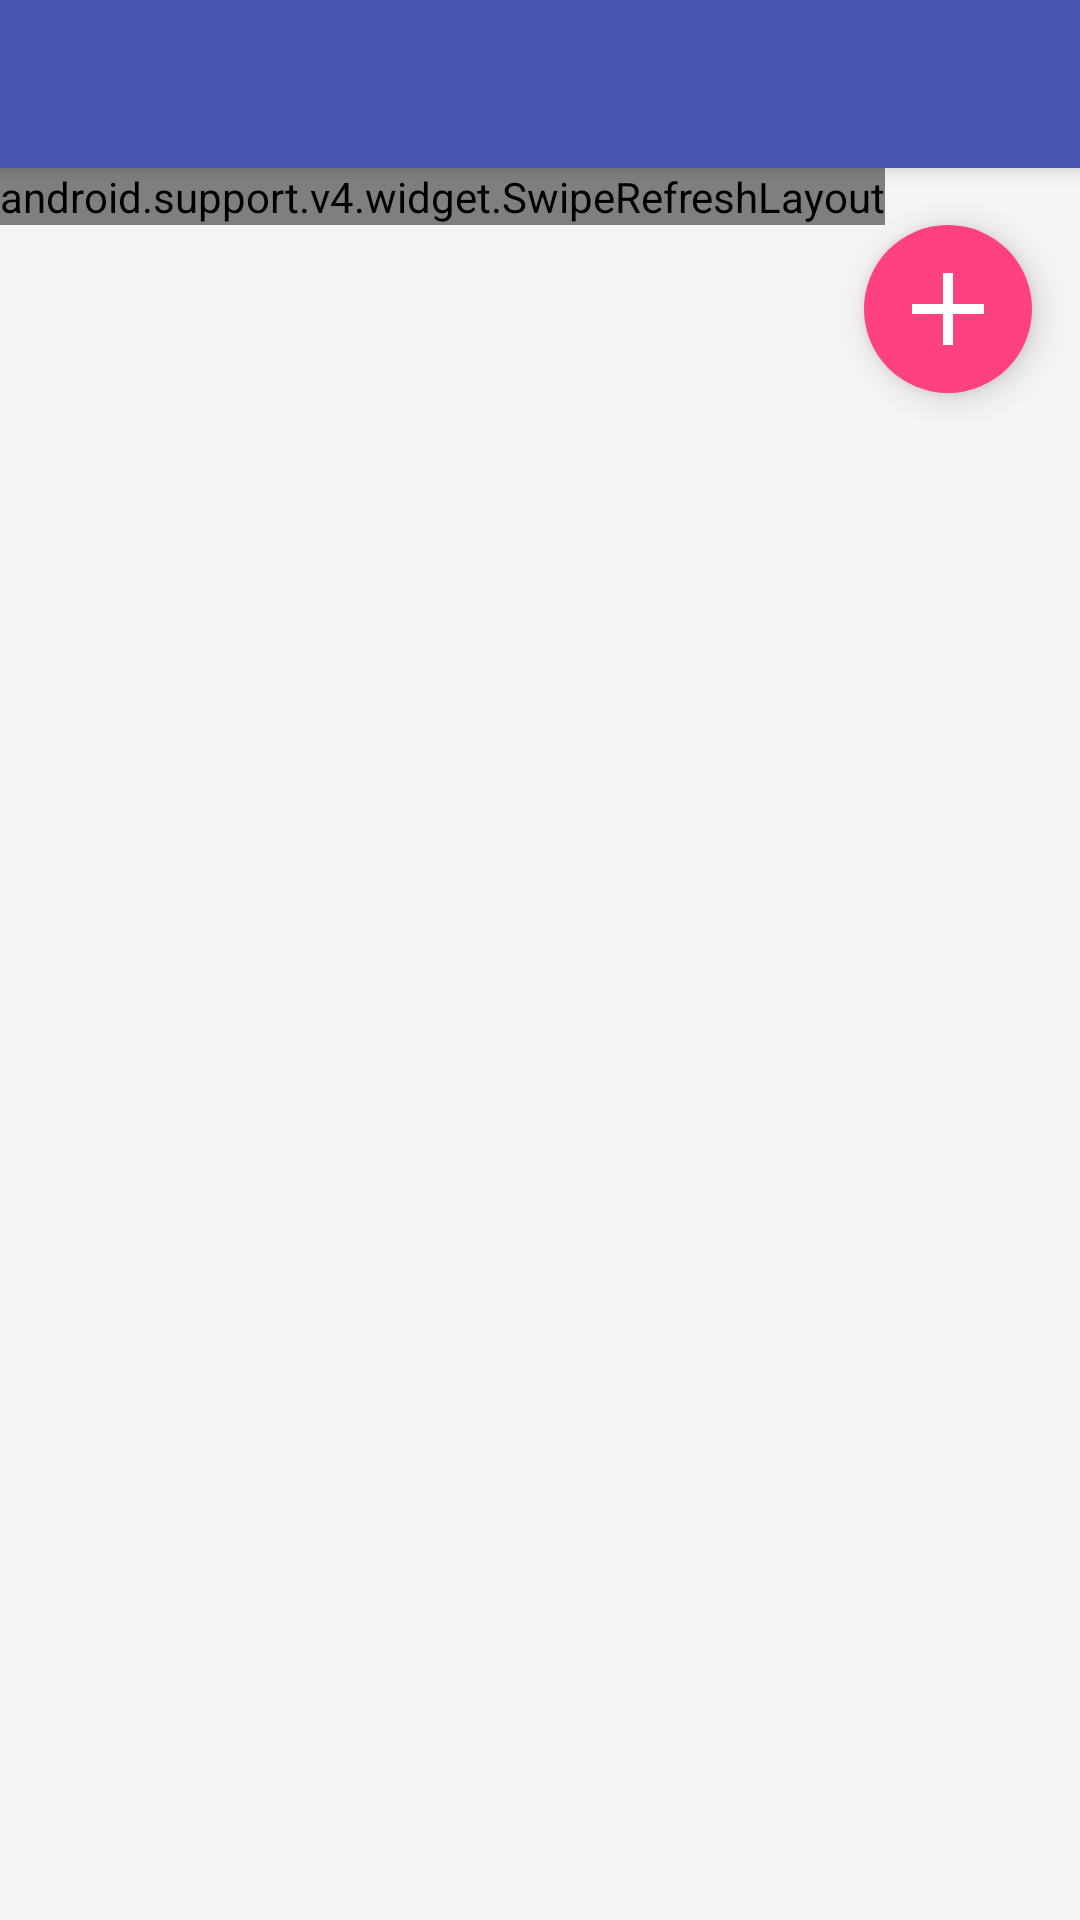

Reconstruct the res/layout file that produces this screen, plus the resources it refers to.
<!-- AndroidManifest.xml: application theme AppTheme -->
<!-- res/layout/activity_share.xml -->
<?xml version="1.0" encoding="utf-8"?>
<android.support.v4.widget.DrawerLayout
    xmlns:android="http://schemas.android.com/apk/res/android"
    xmlns:app="http://schemas.android.com/apk/res-auto"
    xmlns:tools="http://schemas.android.com/tools"
    android:id="@+id/drawer_layout"
    android:layout_width="match_parent"
    android:layout_height="match_parent"
    android:fitsSystemWindows="true"
    tools:openDrawer="start">

    <include
        layout="@layout/app_bar_share"
        android:layout_width="match_parent"
        android:layout_height="match_parent" />

    <android.support.design.widget.NavigationView
        android:id="@+id/nav_view"
        app:itemIconTint="@color/drawer_icon"
        app:itemTextColor="@color/drawer_text"
        android:layout_width="wrap_content"
        android:layout_height="match_parent"
        android:layout_gravity="start"
        android:fitsSystemWindows="true"
        app:headerLayout="@layout/nav_header_share"
        app:menu="@menu/activity_share_drawer" />

</android.support.v4.widget.DrawerLayout>
<!-- res/layout/app_bar_share.xml (included above) -->
<?xml version="1.0" encoding="utf-8"?>
<android.support.design.widget.CoordinatorLayout

    xmlns:android="http://schemas.android.com/apk/res/android"
    xmlns:app="http://schemas.android.com/apk/res-auto"
    xmlns:tools="http://schemas.android.com/tools"
    android:layout_width="match_parent"
    android:layout_height="match_parent"
    tools:context="com.muxistudio.muxiio.ui.ShareActivity">

    <android.support.design.widget.AppBarLayout
        android:layout_width="match_parent"
        android:layout_height="wrap_content"
        android:theme="@style/AppTheme.AppBarOverlay">

        <android.support.v7.widget.Toolbar
            android:id="@+id/toolbar"
            android:layout_width="match_parent"
            android:layout_height="?attr/actionBarSize"
            android:background="?attr/colorPrimary"
            app:theme="@style/ThemeOverlay.AppCompat.ActionBar" />

    </android.support.design.widget.AppBarLayout>

    <include
        layout="@layout/content_share" />

</android.support.design.widget.CoordinatorLayout>
<!-- res/layout/nav_header_share.xml (included above) -->
<?xml version="1.0" encoding="utf-8"?>
<RelativeLayout
    xmlns:android="http://schemas.android.com/apk/res/android"
    xmlns:app="http://schemas.android.com/apk/res-auto"
    android:layout_width="match_parent"
    android:layout_height="@dimen/nav_header_height"
    android:background="@color/colorPrimary"
    android:orientation="vertical"
    android:theme="@style/ThemeOverlay.AppCompat.Dark">

    <de.hdodenhof.circleimageview.CircleImageView
        android:layout_margin="20dp"
        android:id="@+id/share_user_avatar"
        android:layout_width="90dp"
        android:layout_height="90dp"
        android:paddingTop="10dp"
        android:src="@mipmap/ic_launcher" />

    <ImageView
        android:id="@+id/share_message_hint"
        android:visibility="gone"
        android:layout_marginLeft="80dp"
        android:layout_marginTop="30dp"
        android:background="@drawable/hint_message"
        android:layout_width="15dp"
        android:layout_height="15dp" />
    <TextView
        android:id="@+id/share_username"
        android:textSize="20dp"
        android:layout_marginTop="120dp"
        android:layout_marginLeft="25dp"
        android:layout_width="wrap_content"
        android:layout_height="wrap_content" />


</RelativeLayout>
<!-- res/layout/content_share.xml (included above) -->
<?xml version="1.0" encoding="utf-8"?>
<android.support.design.widget.CoordinatorLayout
    xmlns:android="http://schemas.android.com/apk/res/android"
    xmlns:app="http://schemas.android.com/apk/res-auto"
    xmlns:tools="http://schemas.android.com/tools"
    android:layout_width="match_parent"
    android:layout_height="match_parent"
    android:background="@color/colorLighterGray"
    app:layout_behavior="@string/appbar_scrolling_view_behavior"
    tools:context="com.muxistudio.muxiio.ui.ShareActivity"
    tools:showIn="@layout/app_bar_share"
    android:id="@+id/cl_share">

    <android.support.v4.widget.SwipeRefreshLayout
        android:id="@+id/shareaci_swipelayout"
        android:layout_width="wrap_content"
        android:layout_height="wrap_content">

        <android.support.v7.widget.RecyclerView
            android:id="@+id/shareaci_recyc"
            android:layout_width="match_parent"
            android:layout_height="wrap_content">

        </android.support.v7.widget.RecyclerView>
    </android.support.v4.widget.SwipeRefreshLayout>

    <ImageView
        android:id="@+id/testimage"
        android:visibility="invisible"
        android:layout_width="90dp"
        android:layout_height="90dp" />
    <RelativeLayout
        android:layout_width="wrap_content"
        android:layout_height="wrap_content"
        android:gravity="center"
        android:layout_gravity="center">
        <include
            layout="@layout/content_hint_progress"
            />
    </RelativeLayout>

    <android.support.design.widget.FloatingActionButton
        android:id="@+id/share_btn"
        app:pressedTranslationZ="4dp"
        android:layout_width="wrap_content"
        android:layout_height="wrap_content"
        android:layout_gravity="bottom|end"
        android:background="@color/colorRed"
        app:layout_anchor="@id/shareaci_swipelayout"
        app:layout_anchorGravity="bottom|right|end"
        android:layout_margin="16dp"
        android:src="@drawable/ic_add"
        app:fabSize="normal"
        app:borderWidth="0dp"/>



    <RelativeLayout
        android:layout_width="match_parent"
        android:layout_height="wrap_content">
        <View
            android:id="@+id/v_target_1"
            android:layout_marginTop="50dp"
            android:layout_centerHorizontal="true"
            android:layout_width="100dp"
            android:layout_height="100dp"/>
    </RelativeLayout>

    <View
        android:id="@+id/v_target_2"
        android:visibility="invisible"
        android:layout_marginLeft="290dp"
        android:layout_width="100dp"
        android:layout_height="100dp" />
</android.support.design.widget.CoordinatorLayout>
<!-- res/layout/content_hint_progress.xml (included above) -->
<?xml version="1.0" encoding="utf-8"?>
<RelativeLayout
    android:id="@+id/uploading_hint"
    android:visibility="gone"
    xmlns:android="http://schemas.android.com/apk/res/android"
    android:orientation="vertical"
    android:background="@color/colorWhite"
    android:layout_centerInParent="true"
    android:layout_width="200dp"
    android:layout_height="wrap_content"
    android:translationZ="2dp">

        <ProgressBar
            android:id="@+id/info_uploading"
            android:layout_width="32dp"
            android:layout_height="32dp"
            android:layout_centerInParent="true"
            android:translationZ="2dp"
            />

        <TextView
            android:text="努力加载中 (๑´∀｀๑)~"
            android:textSize="16sp"
            android:textColor="@color/colorBlack"
            android:layout_centerHorizontal="true"
            android:layout_below="@id/info_uploading"
            android:layout_width="wrap_content"
            android:layout_height="wrap_content"
            android:layout_marginTop="48dp"
            android:layout_marginBottom="16dp"
            android:translationZ="2dp"/>

</RelativeLayout>
<!-- resources referenced by this layout -->
<resources>
  <color name="colorBlack">#000000</color>
  <color name="colorLighterGray">#F6F3F3</color>
  <color name="colorPrimary">#4754B0</color>
  <color name="colorRed">#FF5C63</color>
  <color name="colorWhite">#FFFFFF</color>
  <dimen name="nav_header_height">160dp</dimen>
  <!-- drawable hint_message (drawable) -->
  <?xml version="1.0" encoding="utf-8"?>
  <shape
      android:shape="oval"
      xmlns:android="http://schemas.android.com/apk/res/android">
  
      <solid
          android:color="@color/colorRed"/>
  </shape>
  <!-- drawable ic_add: png bitmap (drawable-xxhdpi, 3187 bytes) -->
  <style name="AppTheme.AppBarOverlay" parent="ThemeOverlay.AppCompat.Dark.ActionBar" />
  <style name="AppTheme" parent="Theme.AppCompat.Light.NoActionBar">
          
          <item name="android:homeAsUpIndicator">@drawable/ic_arrow_back_white_24dp</item>
          <item name="android:windowIsTranslucent">true</item>
          <item name="colorPrimary">@color/colorPrimary</item>
          <item name="colorPrimaryDark">@color/colorPrimaryDark</item>
          <item name="colorAccent">@color/colorAccent</item>
          <item name="actionOverflowButtonStyle">@style/MyOverflowButtonStyle</item>
          <item name="android:itemTextAppearance">@style/MyActionBar.MenuTextStyle</item>
          
          <item name="android:itemBackground">@color/colorWhite</item>
      </style>
  <color name="colorPrimaryDark">#3C4795</color>
  <color name="colorAccent">#FF4081</color>
  <style name="MyOverflowButtonStyle" parent="Widget.AppCompat.ActionButton.Overflow">
          <item name="android:tint">#ffffff</item>
      </style>
  <style name="MyActionBar.MenuTextStyle" parent="style/TextAppearance.AppCompat.Widget.ActionBar.Title">
          <item name="android:textColor">@color/colorLightPurple</item>
          <item name="android:textSize">14sp</item>
      </style>
  <color name="colorLightPurple">#4754B0</color>
</resources>
